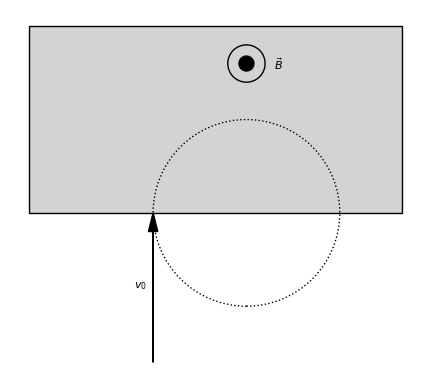

The matplotlib source for this figure:
import matplotlib.pyplot as plt
import matplotlib.patches as patches
import numpy as np

def create_rectangle_plot(filename="2.jpg"):
    fig, ax = plt.subplots()

    # 横に長い長方形を追加：左下の座標(0,0), 幅2, 高さ1
    rect = patches.Rectangle((0, 0), 2, 1, angle=0,
                             linewidth=1, edgecolor='black', facecolor='#d3d3d3')
    ax.add_patch(rect)

    # ベクトル v₀:
    # ターゲットは長方形の左下から右方向に長辺の1/3の位置 ⇒ (2/3, 0)
    # 下からその点を指すので、始点は (2/3, -0.8) とし、矢印は上向きに描画
    # length_includes_head=True により、矢印の先端が (2/3, 0) に接する
    v0_start = (2/3, -0.8)
    v0_dx = 0
    v0_dy = 0.8  # v0_start.y + 0.8 = 0
    ax.arrow(v0_start[0], v0_start[1], v0_dx, v0_dy,
             head_width=0.05, head_length=0.1, fc='black', ec='black', length_includes_head=True)
    # ベクトル v₀ のラベル（セリフ体）
    ax.text(v0_start[0] - 0.1, v0_start[1] + v0_dy/2, r'$v_0$', fontsize=8, fontfamily='serif')

    # 半円（点線）を追加：  
    # 矢印の先端の点 A は (2/3, 0)
    # 同じ辺上に、A から右方向に長辺の半分 (=1) の点 B を取る ⇒ B = ((2/3)+1, 0) = (1.6667, 0)
    # A と B の中点が円の中心になるので、中心は ((2/3 + 1.6667)/2, 0) ≒ (1.1667, 0)
    # 円の半径は AB の半分 = 0.5
    center = ((2/3 + (2/3 + 1)) / 2, 0)
    radius = 0.5
    circle = patches.Circle(center, radius, edgecolor='black',
                            facecolor='none', linestyle='dotted', linewidth=1)
    # 長方形のバウンディングボックスでクリッピング（長方形外側は描画されない）
    circle.set_clip_box(rect.get_bbox())
    ax.add_patch(circle)

    # 以下、新たに追加する磁束密度Bを表す図形
    # 円の中心から、半径よりも外、つまり上側に
    # 小さな黒塗りの円（内部極）と、その外側を囲む、塗りつぶされていない円（外枠）を描画
    # ここでは、元の半円の中心 center を基準とし、上方向に (radius + offset) だけずらす
    offset = 0.3
    small_center = (center[0], center[1] + radius + offset)  # 例: (1.1667, 0 + 0.5 + 0.3) = (1.1667, 0.8)
    small_r = 0.04   # 小さい円の半径
    outer_r = 0.1    # 外枠の円の半径

    # 内部の黒く塗りつぶされた小円
    small_circle = patches.Circle(small_center, small_r, edgecolor='black',
                                  facecolor='black')
    ax.add_patch(small_circle)
    # その外側に、塗りつぶされていない円（外枠）
    outer_circle = patches.Circle(small_center, outer_r, edgecolor='black',
                                  facecolor='none', linewidth=1)
    ax.add_patch(outer_circle)
    # Bベクトルのラベルを、円のちょうど右に配置（横方向中央揃え）
    ax.text(small_center[0] + outer_r + 0.05, small_center[1], r'$\vec{B}$',
            fontsize=8, fontfamily='serif', ha='left', va='center')

    # 表示範囲の設定
    ax.set_aspect('equal')
    ax.axis('off')

    plt.savefig(filename, dpi=300, bbox_inches='tight', pad_inches=0)
    plt.close(fig)

if __name__ == '__main__':
    create_rectangle_plot()
